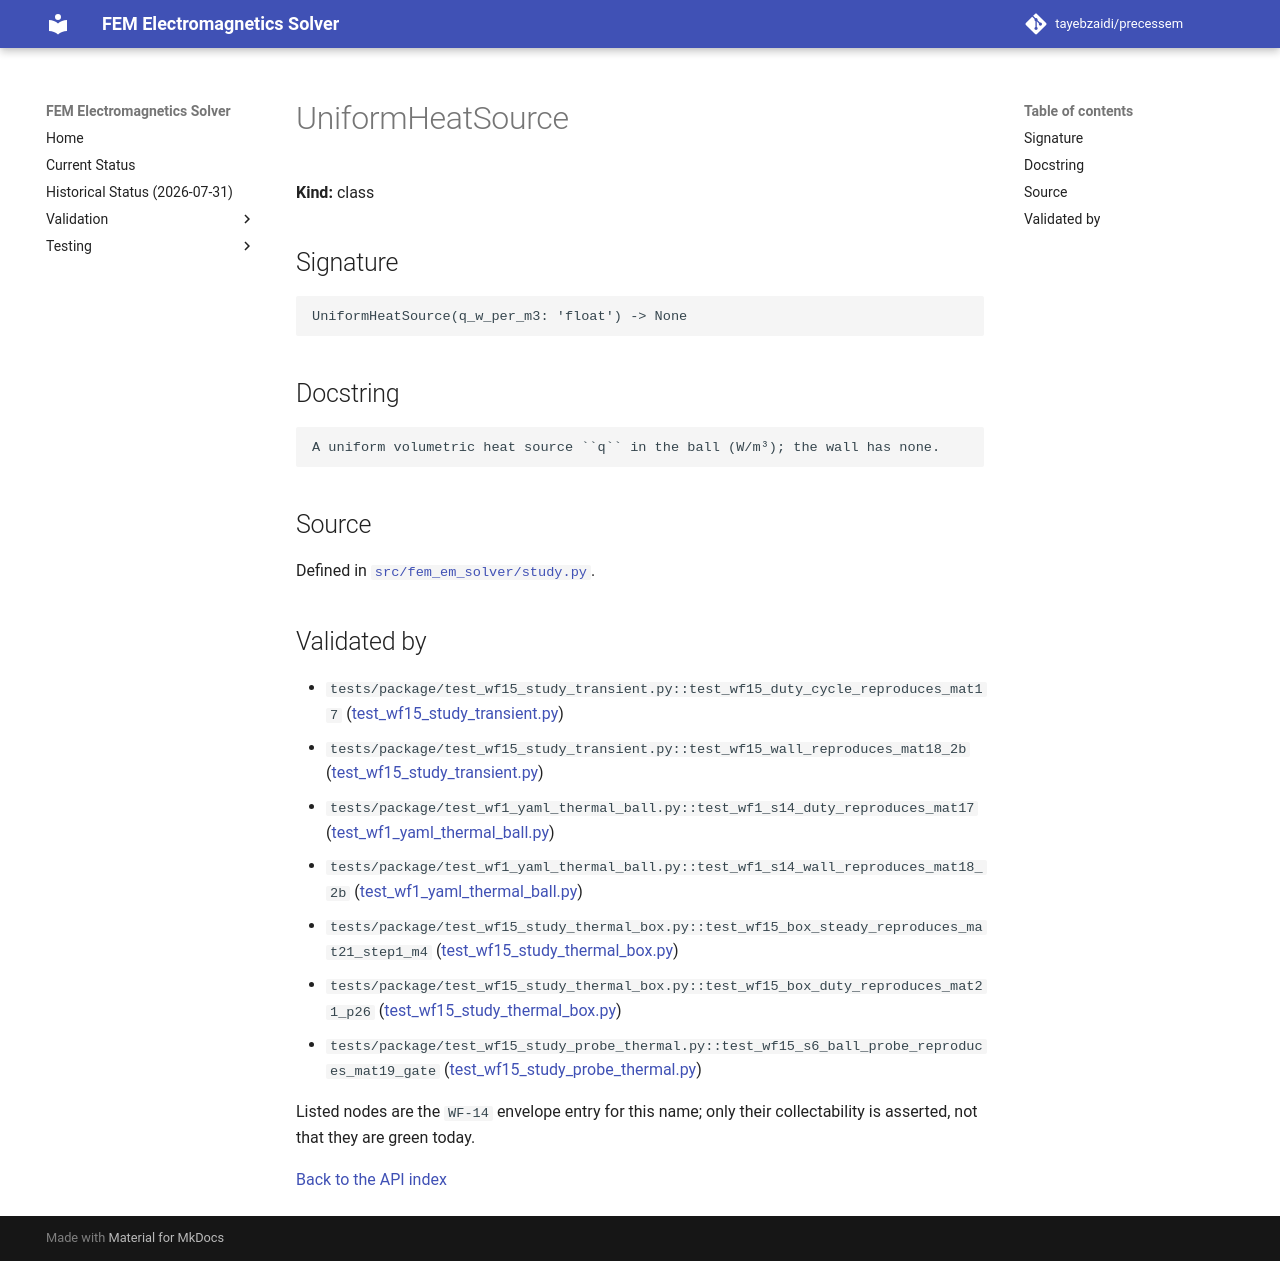

repository: tayebzaidi/precessem · page: guide/api/UniformHeatSource/index.html · generator: mkdocs

<!-- GENERATED by scripts/docs/generate_api_reference.py from fem_em_solver.__all__ and tests/package/validation_envelope.toml. Do not edit; regenerate. -->

# UniformHeatSource

**Kind:** class

## Signature

```python
UniformHeatSource(q_w_per_m3: 'float') -> None
```

## Docstring

```text
A uniform volumetric heat source ``q`` in the ball (W/m³); the wall has none.
```

## Source

Defined in [`src/fem_em_solver/study.py`](../../../src/fem_em_solver/study.py).

## Validated by

<!-- envelope:begin -->
- `tests/package/test_wf15_study_transient.py::test_wf15_duty_cycle_reproduces_mat17` ([test_wf15_study_transient.py](../../../tests/package/test_wf15_study_transient.py))
- `tests/package/test_wf15_study_transient.py::test_wf15_wall_reproduces_mat18_2b` ([test_wf15_study_transient.py](../../../tests/package/test_wf15_study_transient.py))
- `tests/package/test_wf1_yaml_thermal_ball.py::test_wf1_s14_duty_reproduces_mat17` ([test_wf1_yaml_thermal_ball.py](../../../tests/package/test_wf1_yaml_thermal_ball.py))
- `tests/package/test_wf1_yaml_thermal_ball.py::test_wf1_s14_wall_reproduces_mat18_2b` ([test_wf1_yaml_thermal_ball.py](../../../tests/package/test_wf1_yaml_thermal_ball.py))
- `tests/package/test_wf15_study_thermal_box.py::test_wf15_box_steady_reproduces_mat21_step1_m4` ([test_wf15_study_thermal_box.py](../../../tests/package/test_wf15_study_thermal_box.py))
- `tests/package/test_wf15_study_thermal_box.py::test_wf15_box_duty_reproduces_mat21_p26` ([test_wf15_study_thermal_box.py](../../../tests/package/test_wf15_study_thermal_box.py))
- `tests/package/test_wf15_study_probe_thermal.py::test_wf15_s6_ball_probe_reproduces_mat19_gate` ([test_wf15_study_probe_thermal.py](../../../tests/package/test_wf15_study_probe_thermal.py))
<!-- envelope:end -->

Listed nodes are the `WF-14` envelope entry for this name; only their collectability is asserted, not that they are green today.

[Back to the API index](index.md)
